Photos from the image-classification dataset "gesture_captures" in the GitHub repository arabyte-src/KENNY-YOLO. Its 2 classes are: like, open palm.

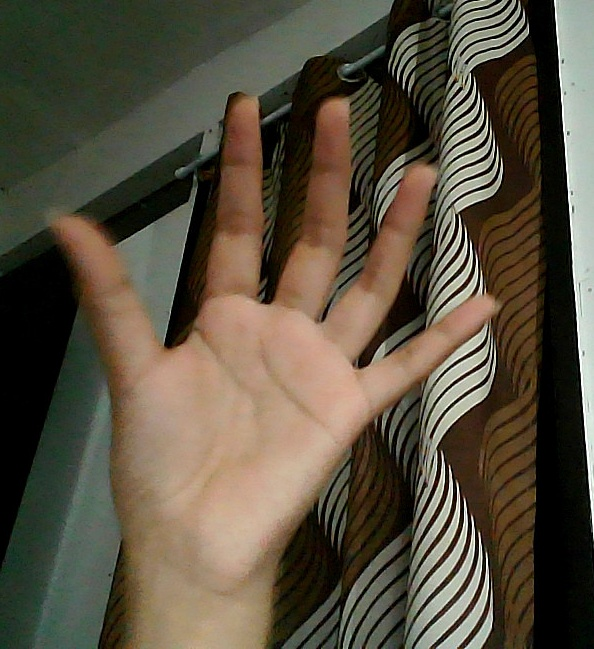
Label: open palm

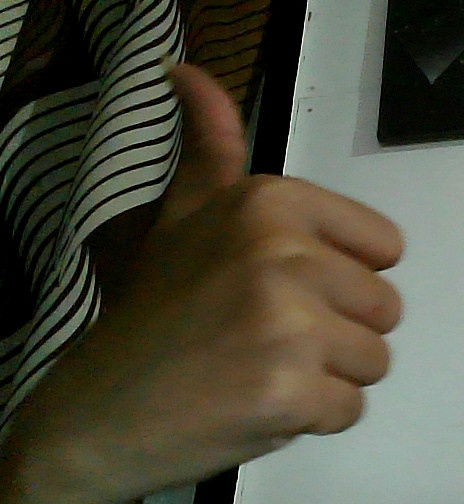
Label: like

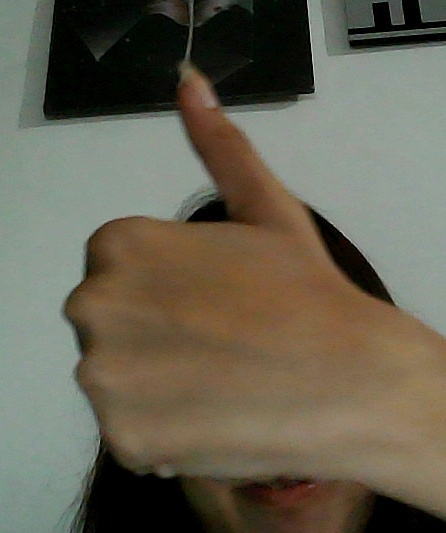
Label: like

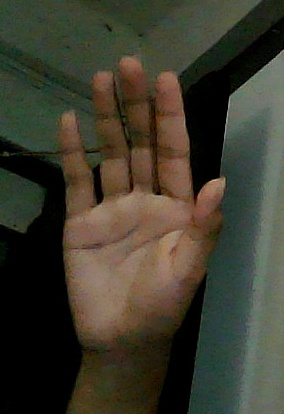
Label: open palm

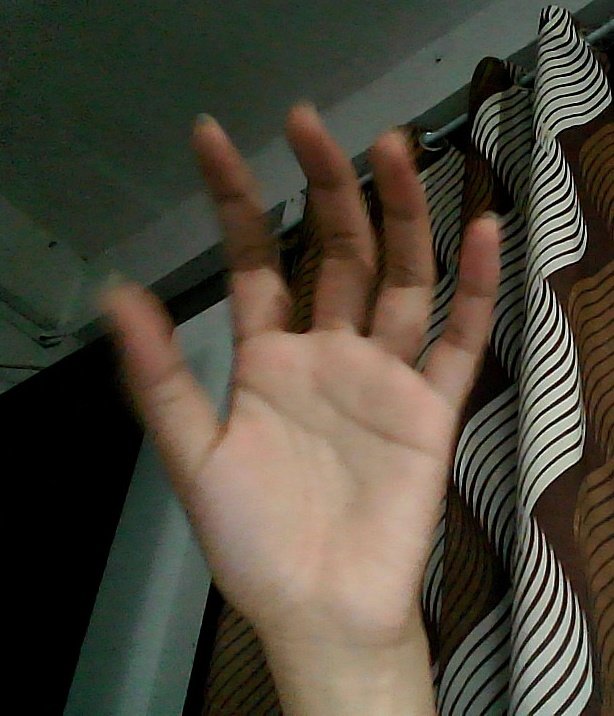
Label: open palm

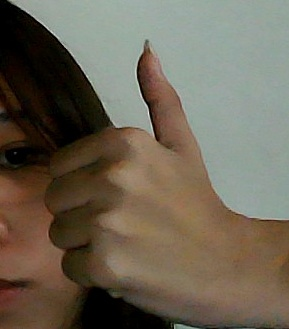
Label: like
